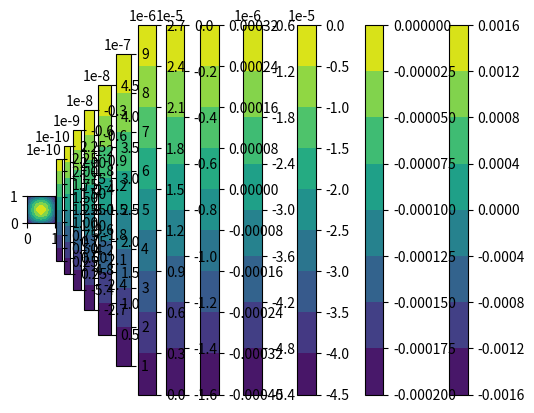

Write the Python code that produced this figure.
import numpy as np
#import pytorch as pt
from scipy.sparse import diags, lil_matrix, csr_matrix
from scipy.sparse.linalg import spsolve
import matplotlib.pyplot as plt


delta_t = 0.1 #time step
eta = 1 # 0.1
M = 1
gamma = 0.05
epsilon = 1 # 0.04
Re = 1
rho = 1/Re
m = 7 #grid point
x_0, x_m = 0, 1
y_0, y_m = 0, 1
h = (x_m - x_0) / (m-1)

t_e = 5
T = 10
C0 = 0
#M = 1

x, delta_x = np.linspace(x_0, x_m, m, retstep = True)
y, delta_y = np.linspace(y_0, y_m, m, retstep = True)
X, Y = np.meshgrid(x, y, indexing = 'ij')

#process x and y to fit to representing 2D grid points
x_mod = np.zeros(m**2)
y_mod = y
for i in range(m-1):
	x_mod[i*m : i*m+m] = x[i]
	y_mod = np.vstack((y_mod, y)) 
y_mod = y_mod.flatten()
#print(x_mod.shape, y_mod.shape)

'''
#initial condition for phi
def phi_init(x, y):
	first_numerator = np.sqrt((x - 0.75*np.pi)**2 + (y-np.pi)**2) - np.pi/4
	first_term = np.tanh(first_numerator/(2*epsilon*np.sqrt(2)))
	second_numerator = np.sqrt((x - 1.25*np.pi)**2 + (y-np.pi)**2)-np.pi/4
	second_term = np.np.tanh(first_numerator/(2*epsilon*np.sqrt(2)))
	return first_term * second_term
#initial condition for u
def u_init(x, y):
	u = 0*x + 0*y
	return u
'''

#initial condition for phi
def phi_init(x, y):
#input x and y should be meshgrid X and Y
	phi =\
	0.24*np.cos(2*np.pi*x)*np.cos(2*np.pi*y)+0.4*np.cos(np.pi*x)\
	*np.cos(3*np.pi*y)
	#phi = np.tanh(1/(np.sqrt(2)*epsilon)*(0.25 - np.sqrt((x-0.5)**2 + \
	#(y-0.5)**2)))
	#phi = np.cos(np.pi*x)*np.cos(np.pi*y) #test phi
	#phi = 10*x*y #test phi
	#phi = 0.25 + np.random.rand(len(x))
	#return phi.flatten()
	return phi

#initial condition for u
def u_init(x, y):
	u1 = -np.sin(np.pi*x)**2*(np.sin(2*np.pi*y))
	#u1 = np.zeros(len(x))
	#u1 = 10*x*y

	u2 = np.sin(np.pi*y)**2*(np.sin(2*np.pi*x))
	#u2 = np.zeros(len(y))
	#u2 = -10*x*y

	u = np.vstack((u1, u2))
	return u

#function to calculate f_0
def f_0(phi, epsilon):
	return 1./(4*epsilon**2) * (1-phi**2)**2

#function to calculate f_0^prime
def f_0_prime(phi, epsilon):
	return -(1-phi**2)*phi/epsilon**2

#function to calculate energy E
def E(phi, m, h):
	#gradient of phi wrt x
	gradx_phi = gradient_mat(m, h,np.ones((m**2, 1)), 0.5, 'x').dot(phi)
	#gradient of phi wrt y
	grady_phi = gradient_mat(m,h,np.ones((m**2, 1)), 0.5, 'y').dot(phi)
	#square of norm of grad phi
	norm_grad_phi = np.square(gradx_phi) + np.square(grady_phi)
	f0 = f_0(phi, epsilon)
	#integrand
	integrand = f0 + norm_grad_phi
	#perform integration
	w_B = 0.5*h*h #boundary values' weight
	w = h*h #weight of inner grids' value
	w_C = 0.25*h*h #corner values' weight
	integral = 0
	for i in range(m**2):
		if i == 0 or i == m-1 or i == m**2-m or i == m**2-1:
			integral += integrand[i] * w_C
		elif i < m or i > m**2-m or i % m == 0 or i % m == m-1:
			integral += integrand[i] * w_B
		else:
			integral += integrand[i] * w
	return integral
	
#function to calculate the initial value of mu
def mu_init(phi, epsilon):
	#print(poisson_des(m, h, -1).shape)
	#print(phi.shape)
	poisson_term = poisson_des(m, h, -epsilon**2).dot(phi)
	nonlinear_term = f_0_prime(phi, epsilon)
	return poisson_term + nonlinear_term

#function to calculate initial pressure term
def p_init(u, phi, mu, eta, rho, m, h):#TODO
	#LHS-grad p
	grad = poisson_des(m, h, 1)
	#RHS
	#terms involving u
	convection_u1 = gradient_mat(m, h, u[0,:], 1, 'x').dot(u[0,:]) + \
			gradient_mat(m, h, u[1,:], 1, 'y').dot(u[0,:])
	convection_u2 = gradient_mat(m, h, u[0,:], 1, 'x').dot(u[1,:]) + \
			gradient_mat(m, h, u[1,:], 1, 'y').dot(u[1,:])
	convection_u = np.vstack((convection_u1, convection_u2))
	div_convection = div_val(m, h, convection_u, -rho)
	#print("div_convection:", div_convection)

	poisson_u1 = poisson_des(m, h, 1).dot(u[0,:])
	poisson_u2 = poisson_des(m, h, 1).dot(u[1,:])
	poisson_u = np.vstack((poisson_u1, poisson_u2))
	#print("Poisson_u:", poisson_u.shape)
	div_poisson = div_val(m, h, poisson_u, eta)
	#print("div_poisson:", div_poisson.shape)

	#terms involving phi and mu
	grad_phi_x = gradient_mat(m, h, np.ones(m**2), -1, 'x').dot(phi)
	grad_phi_y = gradient_mat(m, h, np.ones(m**2), -1, 'y').dot(phi)
	#print(grad_phi_x.shape)#TODO
	grad_mu_x = gradient_mat(m, h, grad_phi_x, 1, 'x').dot(mu)
	grad_mu_y = gradient_mat(m, h, grad_phi_y, 1, 'y').dot(mu)
	grad_mu_term = grad_mu_x + grad_mu_y
	poisson_mu = poisson_des(m, h, -1).dot(mu) * phi

	RHS = poisson_mu + grad_mu_term + div_convection + div_poisson
	#solve for p_initial
	p = spsolve(grad, RHS)
	return p


#boundary condition for 1st&2nd time step
#backward Euler method
def b_euler(delta_t, y, f, n):
#f is a function; y'=f
	y_new = y + delta_t*f(n+1)
	return y_new

	
#poisson space descretization(dirichlet BC)
def poisson_des(m, h, s):
	laplacian = lil_matrix((m**2, m**2))
	laplacian.setdiag(-4*np.ones(m**2)/(h**2))
	for i in range(m**2):
		if i % m != 0:
			laplacian[i,i-1] = 1/(h**2) * s
		if (i+1) % m != 0:
			laplacian[i, i+1] = 1/(h**2) * s
	for i in range(m**2 - m):
		laplacian[i, i+m] = 1/(h**2) * s
		laplacian[i+m, i] = 1/(h**2) * s
	return laplacian.tocsr()


#gradient descretization
def gradient_des(x, m, h):
	del_x = zeros(m,1)
	for i in range(0, m):
		del_x[i] = {
			i == 0: (x[i]-x[i])/h,
			i == m-1: (x[i]-x[i-1])/h
		}.get(True, (x[i+1]-x[i-1])/(2*h))
	return del_x

#function to build gradient matrix and also deal with the convection term
def gradient_mat(m, h, u, s, x_or_y):
#u is the first operand of the convection term (u,grad(x)), u size m**2x1
#u is a vector for the inner product with the gradient matrix
#s is a scalar to be multiplied to the gradient matrix
#x_or_y indicate it's gradient wrt x or wrt y
	if (x_or_y == 'x'):
	#x-component of gradient (gradient along x)
		grad = lil_matrix((m**2, m**2))
		for i in range(m):
			for j in range(m-2):
				grad[i*m+j+1, i*m+j] = -s/(2*h) * u[i*m+j+1]
				grad[i*m+j+1, i*m+j+2] = s/(2*h) * u[i*m+j+1]
		for i in range(m):
			grad[i*m, i*m] = -3*s/(2*h) * u[i*m]
			grad[i*m, i*m+1] = 4*s/(2*h) * u[i*m]
			grad[i*m, i*m+2] = -s/(2*h) * u[i*m]
			grad[(i+1)*m-1, (i+1)*m-1] = 3*s/(2*h) * u[(i+1)*m-1]
			grad[(i+1)*m-1, (i+1)*m-2] = -4*s/(2*h) * u[(i+1)*m-1]
			grad[(i+1)*m-1, (i+1)*m-3] = s/(2*h) * u[(i+1)*m-1]
		return grad.tocsr()
	else:
	#y-component of gradient (gradient along y)
		grad = lil_matrix((m**2, m**2))
		#first and last row of grid points
		for i in range(m):
			#first row
			grad[i, i] = -3*s/(2*h) * u[i]
			grad[i, m+i] = 4*s/(2*h) * u[i]
			grad[i, 2*m+i] = -s/(2*h) * u[i]
			#last row
			grad[m*m-1-i, m*m-1-i] = 3*s/(2*h) * u[m*m-1-i]
			grad[m*m-1-i, m*m-1-i-m] = -4*s/(2*h) * u[m*m-1-i]
			grad[m*m-1-i, m*m-1-i-2*m] = s/(2*h) * u[m*m-1-i]
		#middle rows of grid points
		for i in range((m-2)*m):
			grad[i+m, i] = -s/(2*h) * u[i+m]
			grad[i+m, i+2*m] = s/(2*h) * u[i+m]
		return grad.tocsr()

#function to generate scalar multiply matrix
def scalar_mul(s, m):
#s is the scalar, m is the size
	scalar = lil_matrix((m**2, m**2))
	for i in range(0, m**2):
		scalar[i, i] = s
	#return csr_matrix(scalar)
	return scalar#TODO

#function for calculating divergence
#u is a vector with 2 components (2D array)
def div_val(m, h, u, s):
	div_x = gradient_mat(m, h, np.ones(m**2), s, 'x')
	div_y = gradient_mat(m, h, np.ones(m**2), s, 'y')
	div = div_x.dot(u[0,:]) + div_y.dot(u[1,:])
	return div

#function to generate biharmonic discretization matrix
def biharmonic(m, h, s):
	poisson = poisson_des(m, h, s)
	biharmonic = csr_matrix(poisson.dot(poisson))
	return biharmonic

#first step: solve for u_hat with NS equation (helper function to
#solve_full_u_hat)
#dim specifies to solve for u1 or u2
def solve_u_hat(u_n, u_n_minus, p, phi, delta_t, rho, eta, m, dim):
	#building LHS
	constant_coef = scalar_mul(3, m)
	#convection term on the LHS
	print("solve_u_hat:u_n shape:", u_n.shape) #TODO
	convection_LHS = gradient_mat(m, h, u_n[0,:], delta_t, 'x') + \
					gradient_mat(m, h, u_n[1,:], delta_t, 'y')
	#Laplacian term on the LHS
	s = -delta_t / rho
	laplacian = poisson_des(m, h, s)
	
	LHS = constant_coef + convection_LHS + laplacian

	#building RHS
	ind = 0 if dim == 1 else 1 #index for column for u_n and u_n_minus
	linear_term = scalar_mul(4, m).dot(u_n[ind,:]) - u_n_minus[ind,:]
	convection_term = gradient_mat(m, h, u_n[0,:], -delta_t, 'x').dot(\
				u_n_minus[ind,:])\
				+ gradient_mat(m, h, u_n[1,:], -delta_t, 'y').dot(\
				u_n_minus[ind,:])
	convection_term *= delta_t
	#Laplacian term
	s2 = delta_t*eta/rho #scalar for poisson for u_n_minus
	laplacian_term = poisson_des(m, h, s2).dot(u_n_minus[ind,:])
	#gradient term for mu and p
	mu = helper_mu(m, h, phi, epsilon, C0)
	x_or_y = 'x' if dim == 1 else 'y'
	p_s = -2*delta_t/rho
	gradient_term = gradient_mat(m, h, np.ones(m**2), p_s, x_or_y)\
			.dot(p) + gradient_mat(m, h, phi, p_s, x_or_y).dot(mu)

	RHS = linear_term + convection_term + laplacian_term + gradient_term

	#now deal with Dirichlet BC
	for i in range(m):
		for j in range(m):
			if i==0 or i == m-1 or j == 0:
				RHS[i*m+j] = 0
				for k in range(m**2):
					LHS[i*m+j, k] = 0
				LHS[i*m+j, i*m+j] = 1
			if j == m-1:
				#RHS[i*m+j] = i*h*(1-i*h) if dim == 1 else 0
				RHS[i*m+j] = 0
				for k in range(m**2):
					LHS[i*m+j, k] = 0
				LHS[i*m+j, i*m+j] = 1
	
	#finally, solve for u
	u_hat = spsolve(LHS, RHS)
	return u_hat

#function to get full u_hat (with two components)
def solve_full_u_hat(u_n, u_n_minus, p, phi, delta_t, rho, eta, m):
	u1 = solve_u_hat(u_n, u_n_minus, p, phi, delta_t, rho, eta, m, 1)
	u2 = solve_u_hat(u_n, u_n_minus, p, phi, delta_t, rho, eta, m, 2)
	u_hat = np.vstack((u1, u2))
	return u_hat

#function for solving pressure p using Helmholtz decomposition
#u is the u_hat^(n+1), p_n is the p in previous time step
def solve_p(m, h, u, delta_t, p_n):
	#RHS (divergence of u_n+1)
	RHS = div_val(m, h, u, -1)
	#LHS(laplacian of p_n+1 - p_n)
	poisson_p = poisson_des(m, h, delta_t/2)
	#solve for p_diff
	p_diff = spsolve(poisson_p, RHS)
	p = p_diff + p_n
	return p

#helper function to calculate phi_n+1/2
#this is using CH to approximate phi_mid, for more accuracy
#maybe need to use CHNS to approximate phi_mid
def helper_phi_mid(m, h, delta_t, phi_n):
	#LHS 
	#scalar term
	identity = scalar_mul(1,m)
	#biharmonic term
	biharmonic_ = biharmonic(m, h, delta_t)
	#print("biharmonic:", biharmonic_.shape)
	#print("idnetity:", identity.shape)
	LHS = biharmonic_ + identity
	#RHS
	f_prime = poisson_des(m, h, delta_t).dot(f_0_prime(phi_n, epsilon))
	RHS = f_prime + phi_n
	#solve for phi_middle
	phi_mid = spsolve(LHS, RHS)
	return phi_mid

#helper function to calculate r
def helper_r(m, h, phi_n, C0):
	#f_0_n = f_0(phi_n, epsilon)
	r = np.sqrt(E(phi_n, m, h) + C0)
	return r

#helper function to solve b_n
def helper_b(m, h, phi_mid, C0):
	numerator = f_0_prime(phi_mid, epsilon)
	#f_0_mid = f_0(phi_mid, epsilon)
	denominator = np.sqrt(E(phi_mid, m, h)+C0)
	return numerator / denominator

#helper: solve Ax=(b)
def A_inverse_b(m, h, delta_t, M, epsilon, poisson_b):
	#LHS (A)
	scalar_ = scalar_mul(3/(2*delta_t), m)
	biharmonic_ = biharmonic(m, h, M*epsilon**2)
	A = scalar_ + biharmonic_
	#solve for A_inverse_poisson_b
	result = spsolve(A, poisson_b)
	return result

#helper: calculate gamma = -<A^-1 Laplacian(b), b>
def gamma(m, h, delta_t, M, epsilon, b):
	poisson_b = poisson_des(m, h, 1).dot(b)
	A_term = A_inverse_b(m, h, delta_t, M, epsilon, poisson_b)
	return -M/2 * A_term * b

#helper: compute <b, phi_n+1>, it will also return A^-1*g
def b_phi_inner_product(m, h, delta_t, M, epsilon, u_hat, phi_n,\
						phi_n_minus, u_n_minus, b, C0):
	#RHS (g_term)
	div_u_hat = div_val(m, h, u_hat, -1/2)
	scalar_phi = (2/delta_t + div_u_hat) * phi_n
	# divergence phi term
	#div_phi = div_val(m, h, phi_n, -1)
	#u_div_phi = (u_hat + u_n_minus)/2 * div_phi
	# phi_n-1 term
	scalar_phi_minus = -phi_n_minus/(2*delta_t)
	# laplacian b term
	r = helper_r(m, h, phi_n, C0)
	r_minus = helper_r(m, h, phi_n_minus, C0)
	laplacian_b_coef = 4*M/3*r - 2*M/3*(b*phi_n) + M/6*(b*phi_n_minus)\
		- M/3*r_minus
	laplacian_b = poisson_des(m, h, 1).dot(b) * laplacian_b_coef

	g = scalar_phi + scalar_phi_minus + laplacian_b
	A_inverse_g = A_inverse_b(m, h, delta_t, M, epsilon, g)

	RHS = A_inverse_g * b
	#LHS
	LHS = 1 + gamma(m, h, delta_t, M, epsilon, b)
	
	result = RHS/LHS
	return result, A_inverse_g

#helper: calculate mu for a certain time step
def helper_mu(m, h, phi_n, epsilon, C0):
	poisson_phi = poisson_des(m, h, -epsilon**2).dot(phi_n)
	r = helper_r(m, h, phi_n, C0)
	f_term = r * helper_b(m, h, phi_n, C0)
	return poisson_phi + f_term
	
#function to solve phi after solving u_hat_n+1
#This function is using u_hat as u_n+1 and not the real u_n+1 when
#solving for phi. TODO
def solve_phi(m, h, delta_t, M, epsilon, u_hat, u_n_minus, phi_n,\
			phi_n_minus, b, C0):
	#RHS
	b_phi_ip, RHS_2 = b_phi_inner_product(m, h, delta_t, M, \
		epsilon, u_hat, phi_n, phi_n_minus, u_n_minus, b, C0)

	first_term_coef = M/2 * b_phi_ip
	poisson_b = poisson_des(m, h, 1).dot(b) * first_term_coef
	RHS_1 = A_inverse_b(m, h, delta_t, M, epsilon, poisson_b)
	RHS = RHS_1 + RHS_2
	return RHS #phi_n+1 equals RHS

#this function calculate the real u_n+1
def solve_real_u(m, h, u_hat, p_n, p_n_plus, delta_t):
	p_diff = p_n_plus - p_n
	grad_p_diff_x = gradient_mat(m, h, np.ones((m**2,1)), delta_t/2, 'x')\
				.dot(p_diff)
	grad_p_diff_y = gradient_mat(m, h, np.ones((m**2,1)), delta_t/2, 'y')\
				.dot(p_diff)
	u_real_x = u_hat[0,:] + grad_p_diff_x
	u_real_y = u_hat[1,:] + grad_p_diff_y
	u_real = np.vstack((u_real_x, u_real_y))
	return u_real

#The code below will officially begin iterating through time

#calculate u, phi, p for the first few time steps
#this delta_t is the delta_t for the first few steps using Euler method
def Euler_one_step(m, h, delta_t, M, u_n, p, phi, rho, eta, \
				epsilon, C0):
	# solve for u_hat
	u_n_minus = np.zeros((2, m**2))
	u_n_ = u_n / 4
	u_hat_1 = solve_u_hat(u_n_, u_n_minus, p, phi, delta_t, rho,\
					eta, m, 1)
	u_hat_2 = solve_u_hat(u_n_, u_n_minus, p, phi, delta_t, rho, \
					eta, m, 2)
	u_hat = np.vstack((u_hat_1*3, u_hat_2*3))
	# solve for p
	p_n = p
	p = solve_p(m, h, u_hat, delta_t, p_n) #this is p_n+1
	# solve for real u_n+1
	u = solve_real_u(m, h, u_hat, p_n, p, delta_t) #this is u_n+1

	# solve for phi with u_hat
	# first, calculate phi_mid, b_n and r
	phi_mid = helper_phi_mid(m, h, delta_t, phi)
	b_n = helper_b(m, h, phi_mid, C0)
	r = helper_r(m, h, phi, C0)
	# then solve for phi_n+1
	phi_n = phi/4
	phi_n_minus = np.zeros(m**2)
	phi_n_plus = solve_phi(m, h, delta_t, M, epsilon, u_hat, u_n, phi_n, \
				phi_n_minus, b_n, C0) #this is phi_n+1
	
	return u, p, phi_n_plus
	
#calculate u, phi, p for the time step using BDF2
def BDF2_one_step(m, h, delta_t, M, u_n, u_n_minus, p, phi_n, phi_n_minus,\
			rho, eta, epsilon, C0):
	# solve for u_hat
	u_hat_1 = solve_u_hat(u_n, u_n_minus, p, phi_n, delta_t, rho,\
					eta, m, 1)
	u_hat_2 = solve_u_hat(u_n, u_n_minus, p, phi_n, delta_t, rho, \
					eta, m, 2)
	u_hat = np.vstack((u_hat_1, u_hat_2))

	# solve for p
	p_n = p
	p = solve_p(m, h, u_hat, delta_t, p_n) #this is p_n+1
	# solve for real u_n+1
	print("u_hat shape", u_hat.shape)
	u = solve_real_u(m, h, u_hat, p_n, p, delta_t) #this is u_n+1

	# solve for phi with u_hat
	# first, calculate phi_mid, b_n and r
	phi_mid = helper_phi_mid(m, h, delta_t, phi_n)
	b_n = helper_b(m, h, phi_mid, C0)
	r = helper_r(m, h, phi_n, C0)
	# then solve for phi_n+1
	phi_n_plus = solve_phi(m, h, delta_t, M, epsilon, u_hat, u_n, phi_n, \
				phi_n_minus, b_n, C0) #this is phi_n+1
	
	return u, p, phi_n_plus

#function to solve regular BDF2 time stepping
# T is the total amount of time steps
# t_e is the total amount of time steps for Euler method
def time_stepping(m, h, delta_t, t_e, T, x, y, eta, rho, epsilon, M, C0):
	#calculate the initial values
	u_init_ = u_init(x, y)
	phi_init_ = phi_init(x, y)
	mu_init_ = mu_init(phi_init_, epsilon)
	p_init_ = p_init(u_init_, phi_init_, mu_init_, eta, rho, m, h)
	# changing the initial pressure TODO
	#p_init_ = np.zeros(m**2)

	#start time stepping
	#first do Euler time stepping 10 times
	delta_t_euler = delta_t / t_e
	u_n_minus = u_init_
	u_n = u_init_
	p = p_init_
	print("p_init_;", p_init_)#TODO
	print("u_init_", u_init_)
	
	phi_n_minus = phi_init_
	phi_n = phi_init_
	print("phi_init", phi_init_)


	for i in range(t_e):
		if i == 0:
			u_n, p, phi_n = Euler_one_step(m, h, delta_t_euler, M, \
					u_n_minus, p, phi_n_minus, rho, eta, epsilon, C0)
			continue
		print("i: ", i)#TODO
		print("u_n shape:", u_n.shape, u_n_minus.shape)
		u, p, phi = BDF2_one_step(m, h, delta_t_euler, M, \
				u_n, u_n_minus, p, phi_n, phi_n_minus, rho, eta, \
				epsilon, C0)
		#update n_minus and n variables
		u_n_minus = u_n
		phi_n_minus = phi_n
		u_n = u
		phi_n = phi

		'''
		u_norm = np.sqrt(u[0,:]**2, u[1,:]**2)
		#X, Y = np.meshgrid(x, y, indexing = 'ij')
		u_norm = np.reshape(u_norm, (m, m))
		plt.contourf(X, Y, u_norm)
		plt.axis('scaled')
		plt.colorbar()
		plt.show()
		'''

		phi_plot = np.reshape(phi, (m,m))
		plt.contourf(X, Y, phi_plot)
		plt.axis('scaled')
		plt.colorbar()
		plt.show()
		print("u_n vector:", u_n)
	
	for i in range(T - 1):
		print("i", i)
		if i == 0:
			u_n_minus = u_init_
			phi_n_minus = phi_init_
		u, p, phi = BDF2_one_step(m, h, delta_t, M, u_n, u_n_minus, p,\
				phi_n, phi_n_minus, rho, eta, epsilon, C0)
		#update n_minus and n variable
		u_n_minus = u_n
		phi_n_minus = phi_n
		u_n = u
		#print("u_n vetor:", u_n)
		phi_n = phi

		'''
		u_norm = np.sqrt(u[0,:]**2, u[1,:]**2)
		#X, Y = np.meshgrid(x, y, indexing = 'ij')
		u_norm = np.reshape(u_norm, (m, m))
		phi_plot = np.reshape(phi, (m, m))
		plt.contourf(X, Y, u_norm)
		plt.axis('scaled')
		plt.colorbar()
		plt.show()
		'''

		phi_plot = np.reshape(phi, (m,m))
		plt.contourf(X, Y, phi_plot)
		plt.axis('scaled')
		plt.colorbar()
		plt.show()

	return u_n, p, phi_n		

def plotting(m, h, delta_t, t_e, T, x, y, eta, rho, epsilon, M, C0):
	u, p, phi = time_stepping(m, h, delta_t, t_e, T, x, y, eta, \
						rho, epsilon, M, C0)
	'''
	u_norm = np.sqrt(u[0,:]**2, u[1,:]**2)
	#X, Y = np.meshgrid(x, y, indexing = 'ij')
	u_norm = np.reshape(u_norm, (m, m))
	phi_plot = np.reshape(phi, (m, m))
	plt.contourf(X, Y, u_norm)
	plt.axis('scaled')
	plt.colorbar()
	plt.show()

	plt.contourf(X, Y, phi_plot)
	plt.axis('scaled')
	plt.colorbar()
	plt.show()
	'''

plotting(m, h, delta_t, t_e, T, x_mod, y_mod, eta, rho, epsilon, M, C0)
